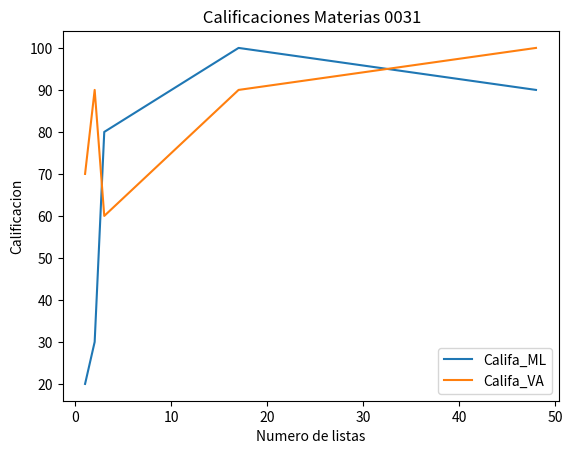

Write the Python code that produced this figure.
import numpy as np
import matplotlib.pyplot as plt
# --- Arevalo Rafael NC:0031 ---
No_Lista=[1,2,3,17,48]
Califa_ML=[20,30,80,100,90]
Califa_VA=[70,90,60,90,100]
plt.plot(No_Lista, Califa_ML,label="Califa_ML")
plt.plot(No_Lista, Califa_VA,label="Califa_VA")
plt.title(" Calificaciones Materias 0031")
plt.xlabel("Numero de listas")
plt.ylabel("Calificacion")
plt.legend()
plt.show()
